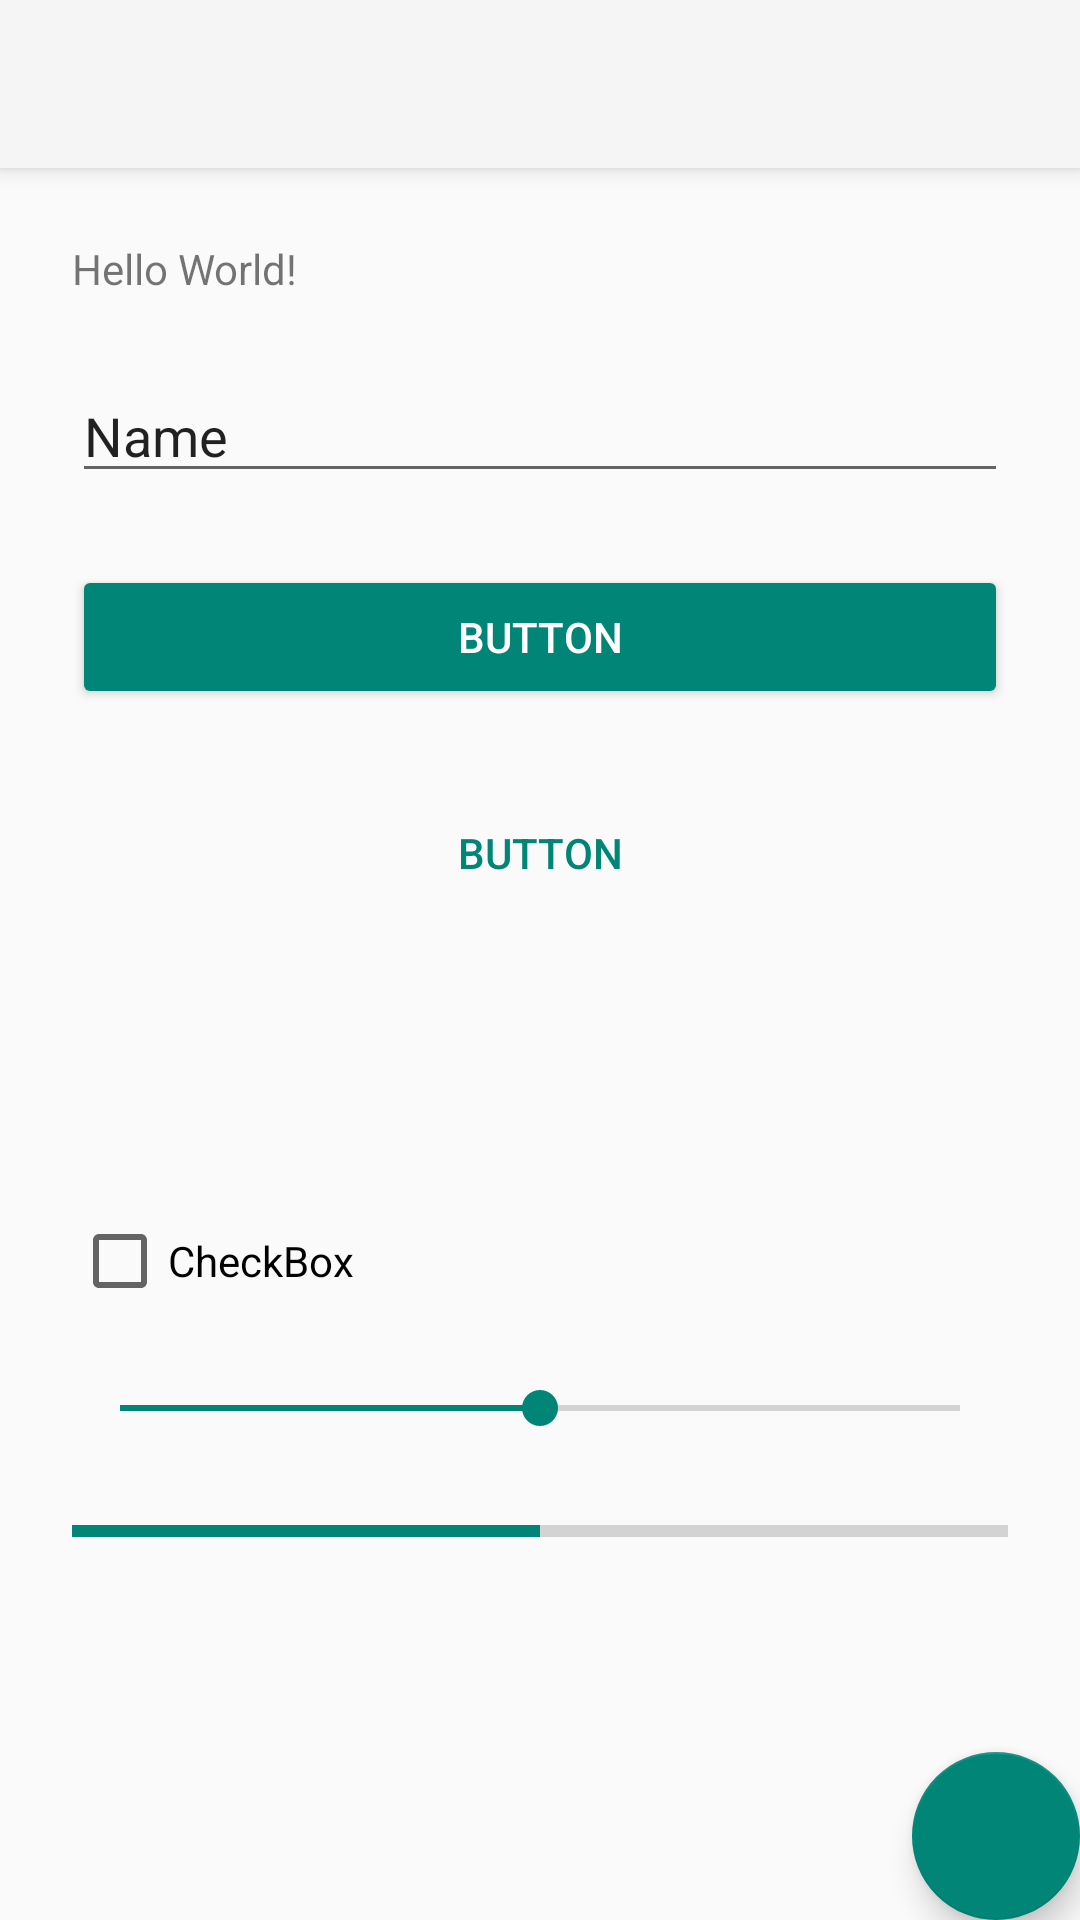

The Android layout XML behind this screen, and the referenced resources:
<!-- AndroidManifest.xml: activity theme AppTheme.NoActionBar -->
<!-- res/layout/activity_main.xml -->
<?xml version="1.0" encoding="utf-8"?>
<android.support.design.widget.CoordinatorLayout xmlns:android="http://schemas.android.com/apk/res/android"
    xmlns:app="http://schemas.android.com/apk/res-auto"
    xmlns:tools="http://schemas.android.com/tools"
    android:layout_width="match_parent"
    android:layout_height="match_parent"
    tools:context="ir.rainyday.theme_example.ir.example.mostafa_taghipour.theme.MainActivity">

    <android.support.design.widget.AppBarLayout
        android:layout_width="match_parent"
        android:layout_height="wrap_content"
        android:theme="@style/AppTheme.AppBarOverlay">

        <android.support.v7.widget.Toolbar
            android:id="@+id/toolbar"
            android:layout_width="match_parent"
            android:layout_height="?attr/actionBarSize"
            android:background="?attr/colorPrimary"
            app:popupTheme="@style/AppTheme.PopupOverlay" />

    </android.support.design.widget.AppBarLayout>

    <include layout="@layout/content_main" />

    <android.support.design.widget.FloatingActionButton
        android:id="@+id/fab"
        android:layout_width="wrap_content"
        android:layout_height="wrap_content"
        android:layout_gravity="bottom|end"
        android:layout_margin="@dimen/fab_margin"
        app:srcCompat="@drawable/ic_create" />

</android.support.design.widget.CoordinatorLayout>
<!-- res/layout/content_main.xml (included above) -->
<?xml version="1.0" encoding="utf-8"?>
<android.support.constraint.ConstraintLayout xmlns:android="http://schemas.android.com/apk/res/android"
    xmlns:app="http://schemas.android.com/apk/res-auto"
    xmlns:tools="http://schemas.android.com/tools"
    android:layout_width="match_parent"
    android:layout_height="match_parent"
    app:layout_behavior="@string/appbar_scrolling_view_behavior"
    tools:context="ir.rainyday.theme_example.ir.example.mostafa_taghipour.theme.MainActivity"
    tools:showIn="@layout/activity_main">

    <LinearLayout
        android:layout_width="match_parent"
        android:layout_height="match_parent"
        android:padding="24dp"
        android:orientation="vertical">

        <TextView
            android:layout_width="match_parent"
            android:layout_height="wrap_content"
            android:text="Hello World!"
            app:layout_constraintBottom_toBottomOf="parent"
            app:layout_constraintLeft_toLeftOf="parent"
            app:layout_constraintRight_toRightOf="parent"
            app:layout_constraintTop_toTopOf="parent" />

        <EditText
            android:layout_marginTop="24dp"
            android:id="@+id/editText"
            android:layout_width="match_parent"
            android:layout_height="wrap_content"
            android:ems="10"
            android:inputType="textPersonName"
            android:text="Name"
            tools:layout_editor_absoluteX="84dp"
            tools:layout_editor_absoluteY="412dp" />

        <Button
            android:id="@+id/button"
            android:layout_marginTop="24dp"
            android:layout_width="match_parent"
            android:layout_height="wrap_content"
            android:text="Button"
            style="@style/Base.Widget.AppCompat.Button.Colored"
            tools:layout_editor_absoluteX="148dp"
            tools:layout_editor_absoluteY="54dp" />

        <Button
            android:layout_marginTop="24dp"
            android:layout_width="match_parent"
            android:layout_height="wrap_content"
            android:text="Button"
            style="@style/Base.Widget.AppCompat.Button.Borderless.Colored"
            tools:layout_editor_absoluteX="148dp"
            tools:layout_editor_absoluteY="54dp" />

        <ProgressBar
            android:layout_marginTop="24dp"
            android:id="@+id/progressBar"
            style="?android:attr/progressBarStyle"
            android:layout_width="match_parent"
            android:layout_height="wrap_content"
            tools:layout_editor_absoluteX="168dp"
            tools:layout_editor_absoluteY="318dp" />

        <CheckBox
            android:layout_marginTop="24dp"
            android:id="@+id/checkBox"
            android:layout_width="match_parent"
            android:layout_height="wrap_content"
            android:text="CheckBox"
            tools:layout_editor_absoluteX="145dp"
            tools:layout_editor_absoluteY="144dp" />

        <SeekBar
            android:id="@+id/seekBar2"
            android:layout_width="match_parent"
            android:layout_height="wrap_content"
            android:layout_marginTop="24dp"
            android:progress="50" />

        <ProgressBar
            android:id="@+id/progressBar2"
            style="?android:attr/progressBarStyleHorizontal"
            android:layout_width="match_parent"
            android:layout_height="wrap_content"
            android:layout_marginTop="24dp"
            android:progress="50" />

    </LinearLayout>

</android.support.constraint.ConstraintLayout>
<!-- resources referenced by this layout -->
<resources>
  <style name="AppTheme.AppBarOverlay" parent="ThemeOverlay.AppCompat.Dark.ActionBar">
          
          
      </style>
  <style name="AppTheme.PopupOverlay" parent="ThemeOverlay.AppCompat.Light" />
  <style name="AppTheme.NoActionBar">
          <item name="windowActionBar">false</item>
          <item name="windowNoTitle">true</item>
          
          
          
          
      </style>
</resources>
